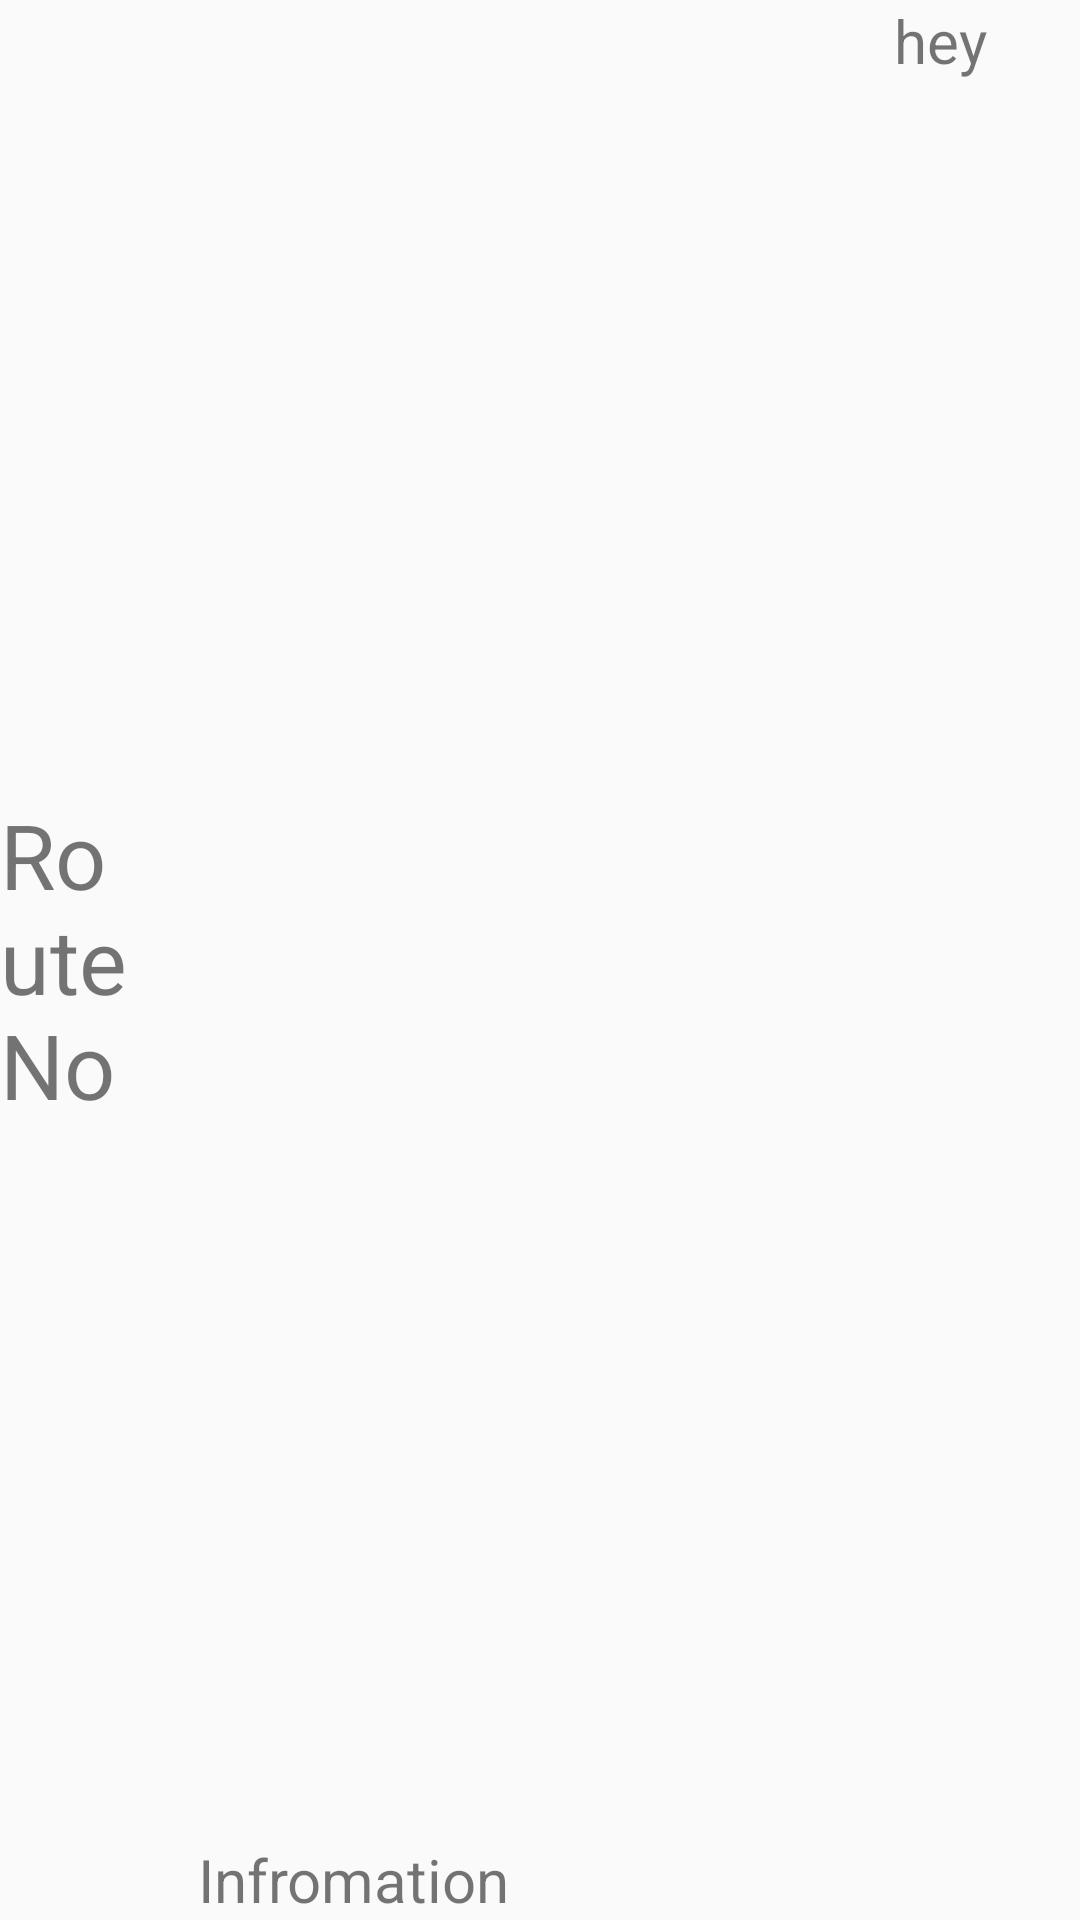

Write the Android layout XML for this screen, with the resource values it uses.
<!-- AndroidManifest.xml: application theme Theme.BusStop -->
<!-- res/layout/bus_route_time.xml -->
<?xml version="1.0" encoding="utf-8"?>
<RelativeLayout xmlns:android="http://schemas.android.com/apk/res/android"
    android:layout_width="match_parent"
    android:layout_height="70dp">

    <TextView
        android:id="@+id/tv_routeNo"
        android:layout_width="50dp"
        android:layout_height="match_parent"
        android:gravity="center_vertical"
        android:text="Route No"
        android:textSize="30dp" />


    <TextView
        android:id="@+id/tv_routeTime"
        android:layout_width="wrap_content"
        android:layout_height="wrap_content"
        android:layout_alignParentBottom="true"
        android:layout_marginStart="16dp"
        android:layout_marginBottom="0dp"
        android:layout_toEndOf="@+id/tv_routeNo"
        android:text="Infromation"
        android:textSize="20dp" />

    <TextView
        android:id="@+id/tv_TimeDefference"
        android:layout_width="60dp"
        android:layout_height="match_parent"
        android:layout_alignParentEnd="true"
        android:layout_marginStart="128dp"
        android:layout_marginEnd="15dp"
        android:layout_toEndOf="@+id/tv_routeTime"
        android:text="hey"
        android:textSize="20dp"/>


</RelativeLayout>
<!-- resources referenced by this layout -->
<resources>
  <style name="Theme.BusStop" parent="Theme.AppCompat.Light.NoActionBar">
          
          <item name="colorPrimary">@color/purple_500</item>
          <item name="colorPrimaryVariant">@color/purple_700</item>
          <item name="colorOnPrimary">@color/white</item>
          
          <item name="colorSecondary">@color/teal_200</item>
          <item name="colorSecondaryVariant">@color/teal_700</item>
          <item name="colorOnSecondary">@color/black</item>
          
          <item name="android:statusBarColor" tools:targetApi="l">?attr/colorPrimaryVariant</item>
          
      </style>
  <!-- not gathered from this repository: default colours our renderer supplied (Android Studio template values) -->
  <color name="purple_500">#FF6200EE</color>
  <color name="purple_700">#FF3700B3</color>
  <color name="teal_200">#FF03DAC5</color>
  <color name="teal_700">#FF018786</color>
  <color name="black">#FF000000</color>
  <color name="white">#FFFFFFFF</color>
</resources>
